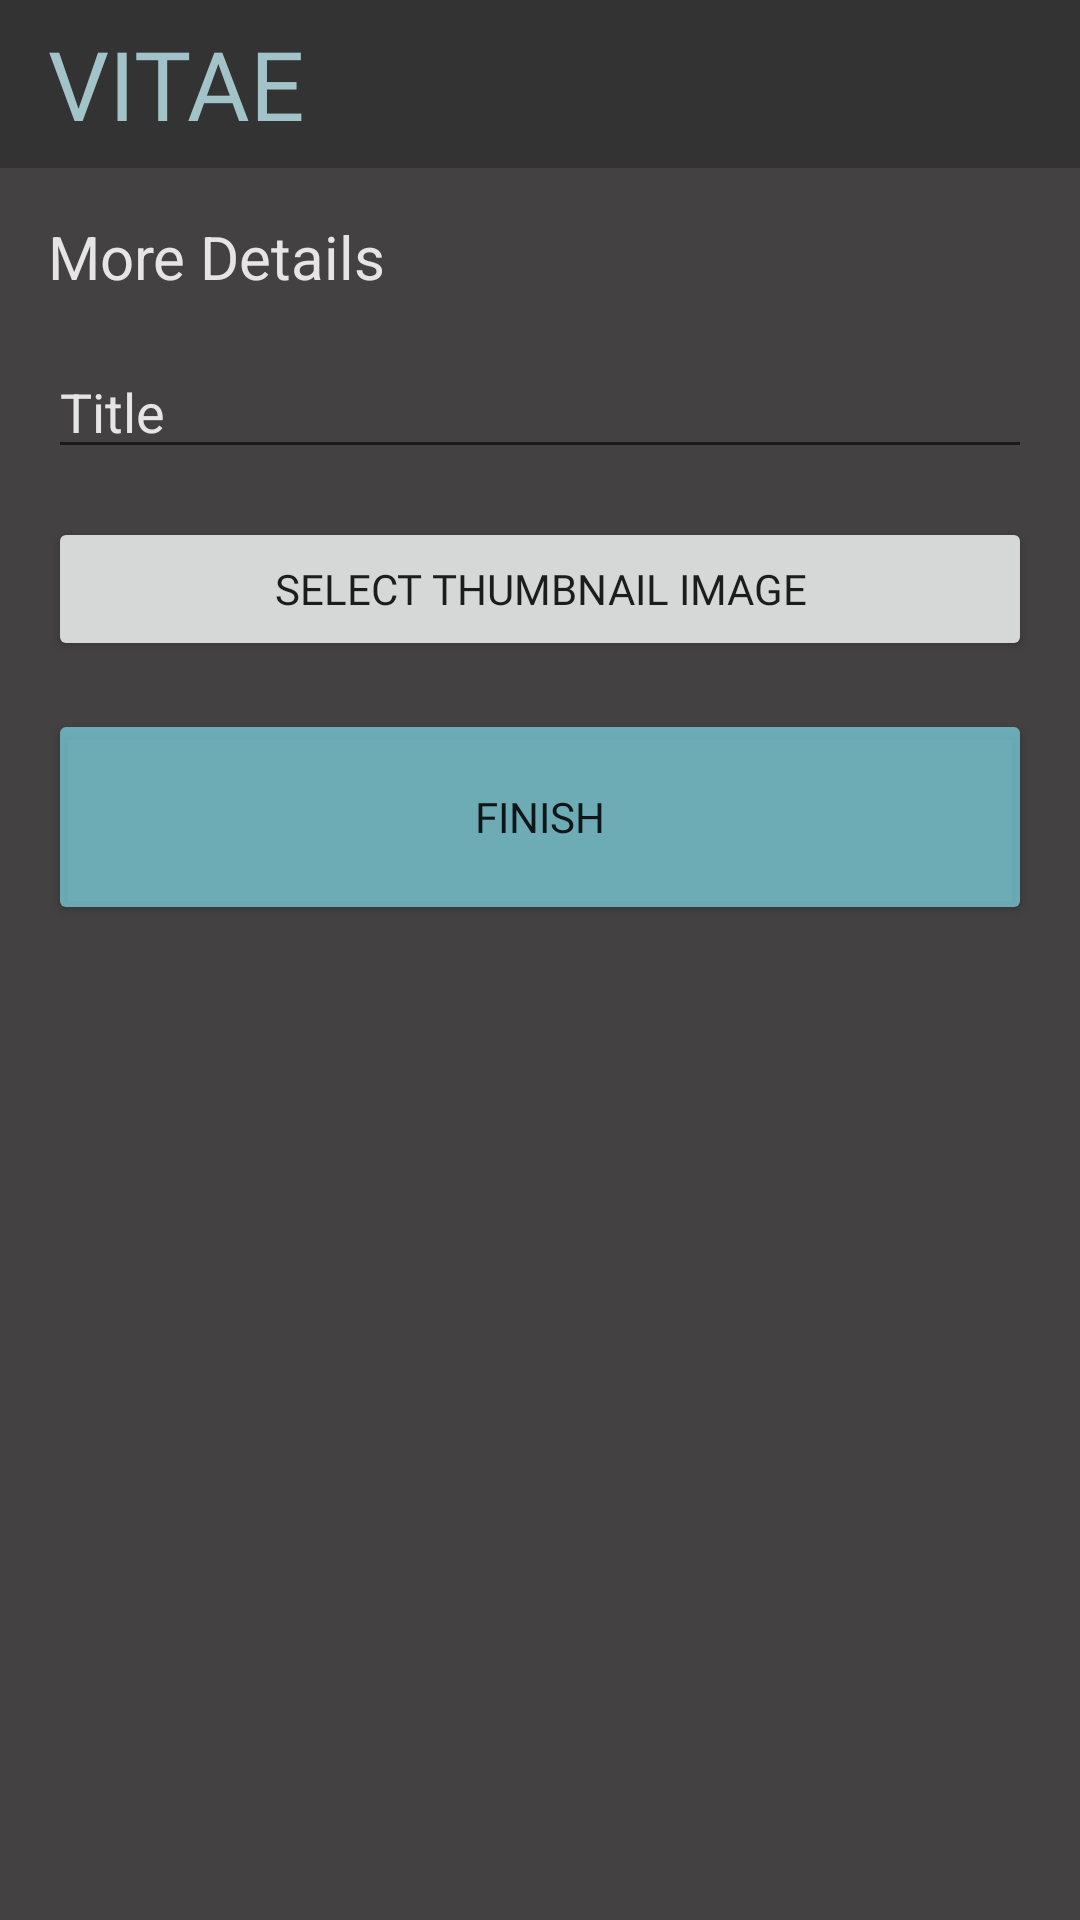

Write the Android layout XML for this screen, with the resource values it uses.
<!-- AndroidManifest.xml: application theme AppTheme.NoActionBar -->
<!-- res/layout/activity_upload_description.xml -->
<?xml version="1.0" encoding="utf-8"?>

<androidx.constraintlayout.widget.ConstraintLayout xmlns:android="http://schemas.android.com/apk/res/android"
    xmlns:app="http://schemas.android.com/apk/res-auto"
    xmlns:tools="http://schemas.android.com/tools"
    android:layout_width="match_parent"
    android:layout_height="match_parent"
    android:background="@color/GrayLike"
    tools:context=".UploadDescription">

    <include
        android:id="@+id/toolbar"
        layout="@layout/overlay_toolbar"
        android:layout_width="wrap_content"
        android:layout_height="wrap_content"
        app:layout_constraintTop_toTopOf="parent" />

    <Button
        android:id="@+id/FinishButton"
        android:layout_width="0dp"
        android:layout_height="72dp"
        android:layout_marginTop="16dp"
        android:backgroundTint="#CB78C7D3"
        android:fontFamily="@font/roboto"
        android:onClick="Submit"
        android:text="Finish"
        app:layout_constraintEnd_toEndOf="@+id/button4"
        app:layout_constraintHorizontal_bias="0.0"
        app:layout_constraintStart_toStartOf="@+id/button4"
        app:layout_constraintTop_toBottomOf="@+id/button4" />

    <EditText
        android:id="@+id/titleView"
        android:layout_width="0dp"
        android:layout_height="wrap_content"
        android:layout_marginStart="16dp"
        android:layout_marginTop="16dp"
        android:layout_marginEnd="16dp"
        android:ems="10"
        android:hint="Title"
        android:inputType="textPersonName"
        android:textColor="@color/TintedWhite"
        android:textColorHint="@color/TintedWhite"
        app:layout_constraintEnd_toEndOf="parent"
        app:layout_constraintHorizontal_bias="1.0"
        app:layout_constraintStart_toStartOf="parent"
        app:layout_constraintTop_toBottomOf="@+id/textView3" />

    <Button
        android:id="@+id/button4"
        android:layout_width="0dp"
        android:layout_height="wrap_content"
        android:layout_marginStart="16dp"
        android:layout_marginTop="16dp"
        android:layout_marginEnd="16dp"
        android:fontFamily="@font/roboto"
        android:onClick="ImageSelect"
        android:text="Select Thumbnail Image"
        app:layout_constraintEnd_toEndOf="parent"
        app:layout_constraintHorizontal_bias="0.0"
        app:layout_constraintStart_toStartOf="parent"
        app:layout_constraintTop_toBottomOf="@+id/titleView" />

    <TextView
        android:id="@+id/textView3"
        android:layout_width="wrap_content"
        android:layout_height="wrap_content"
        android:layout_marginStart="16dp"
        android:layout_marginTop="16dp"
        android:text="More Details"
        android:textColor="@color/TintedWhite"
        android:textSize="20sp"
        app:layout_constraintStart_toStartOf="parent"
        app:layout_constraintTop_toBottomOf="@+id/toolbar" />


</androidx.constraintlayout.widget.ConstraintLayout>
<!-- res/layout/overlay_toolbar.xml (included above) -->
<?xml version="1.0" encoding="utf-8"?>

<merge xmlns:android="http://schemas.android.com/apk/res/android"
    xmlns:app="http://schemas.android.com/apk/res-auto">
    <androidx.appcompat.widget.Toolbar
        android:id="@+id/toolbar"
        style="@style/Toolbar"
        app:layout_constraintTop_toTopOf="parent"
        app:titleTextColor="@android:color/white">

        <TextView
            android:id="@+id/title"
            android:layout_width="wrap_content"
            android:layout_height="wrap_content"
            android:layout_alignParentTop="true"
            android:fontFamily="@font/dosis"
            android:text="@string/app_name"
            android:textColor="@color/OnceaScent"
            android:textSize="32sp"
            android:translationZ="5dp"
            app:layout_constraintStart_toStartOf="parent"
            app:layout_constraintTop_toTopOf="parent" />

    </androidx.appcompat.widget.Toolbar>
</merge>
<!-- resources referenced by this layout -->
<resources>
  <color name="GrayLike">#434141</color>
  <color name="OnceaScent">#A2C4C9</color>
  <color name="TintedWhite">#E5E5E5</color>
  <string name="app_name">VITAE</string>
  <style name="Toolbar" parent="Widget.AppCompat.Toolbar">
          <item name="android:layout_width">match_parent</item>
          <item name="android:layout_height">wrap_content</item>
          <item name="android:background">@color/BlackLike</item>
          <item name="android:minHeight">?attr/actionBarSize</item>
      </style>
  <style name="AppTheme.NoActionBar">
          <item name="windowActionBar">false</item>
          <item name="windowNoTitle">true</item>
      </style>
  <color name="BlackLike">#333333</color>
</resources>
